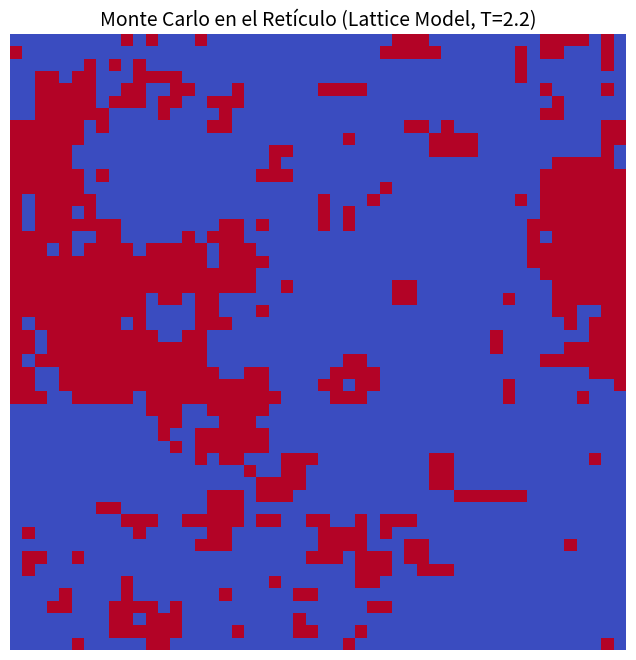

Source code (Python):
import numpy as np
import matplotlib.pyplot as plt

# Teoría de Campos en un Retículo (Lattice Field Theory)
# Emularemos el Algoritmo de Monte Carlo Metropolis-Hastings en un Modelo de Ising 2D.
# Este modelo es el "Hola Mundo" para entender cómo los supercomputadores resuelven
# el confinamiento de quarks y gluones en Cromodinámica Cuántica (Lattice QCD).

N = 50  # Tamaño del Lattice (Grid 50x50)
T = 2.2 # Temperatura simulada (La T crítica de Onsager es ~2.269)
beta = 1.0 / T

# Inicializamos el retículo (espines aleatorios +1 o -1)
np.random.seed(42)
lattice = 2 * np.random.randint(2, size=(N, N)) - 1

def metropolis_step(lattice):
    for _ in range(N * N):
        x = np.random.randint(0, N)
        y = np.random.randint(0, N)
        
        S_i = lattice[x, y]
        # Suma de vecinos (Condiciones de contorno periódicas)
        S_vecinos = lattice[(x+1)%N, y] + lattice[(x-1)%N, y] + lattice[x, (y+1)%N] + lattice[x, (y-1)%N]
        
        # Variación de Energía si volteamos el espín S_i
        dE = 2 * S_i * S_vecinos
        
        # Aceptación de Metropolis-Hastings
        if dE < 0 or np.random.rand() < np.exp(-beta * dE):
            lattice[x, y] *= -1
            
    return lattice

# Calentamiento (Burn-in) del Monte Carlo
for _ in range(100):
    lattice = metropolis_step(lattice)

plt.figure(figsize=(8, 8))
plt.imshow(lattice, cmap='coolwarm', interpolation='nearest')
plt.title(f"Monte Carlo en el Retículo (Lattice Model, T={T})", fontsize=14)
plt.axis('off')
plt.show()
# FÍSICA: Observamos clústeres magnéticos macroscópicos. A través de este método,
# integrando sobre todas las configuraciones del espacio de gauge, calculamos
# observables no perturbativos como la masa exacta del protón en Lattice QCD.
